The GitHub repository ishendulara/Smart-System-for-Seaweed-Cultivation-and-Harvest-Management contains a labelled image folder "data_split" with 2 categories: gracilaria, kappaphycus. Examples follow, each with its label.

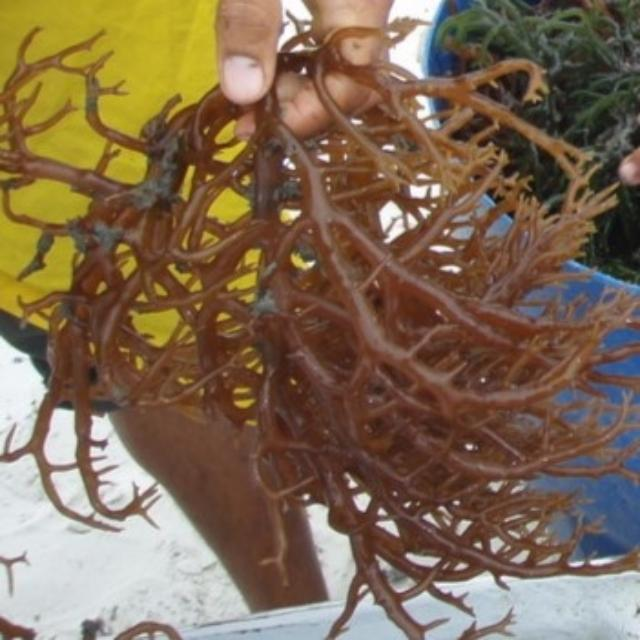
Label: kappaphycus

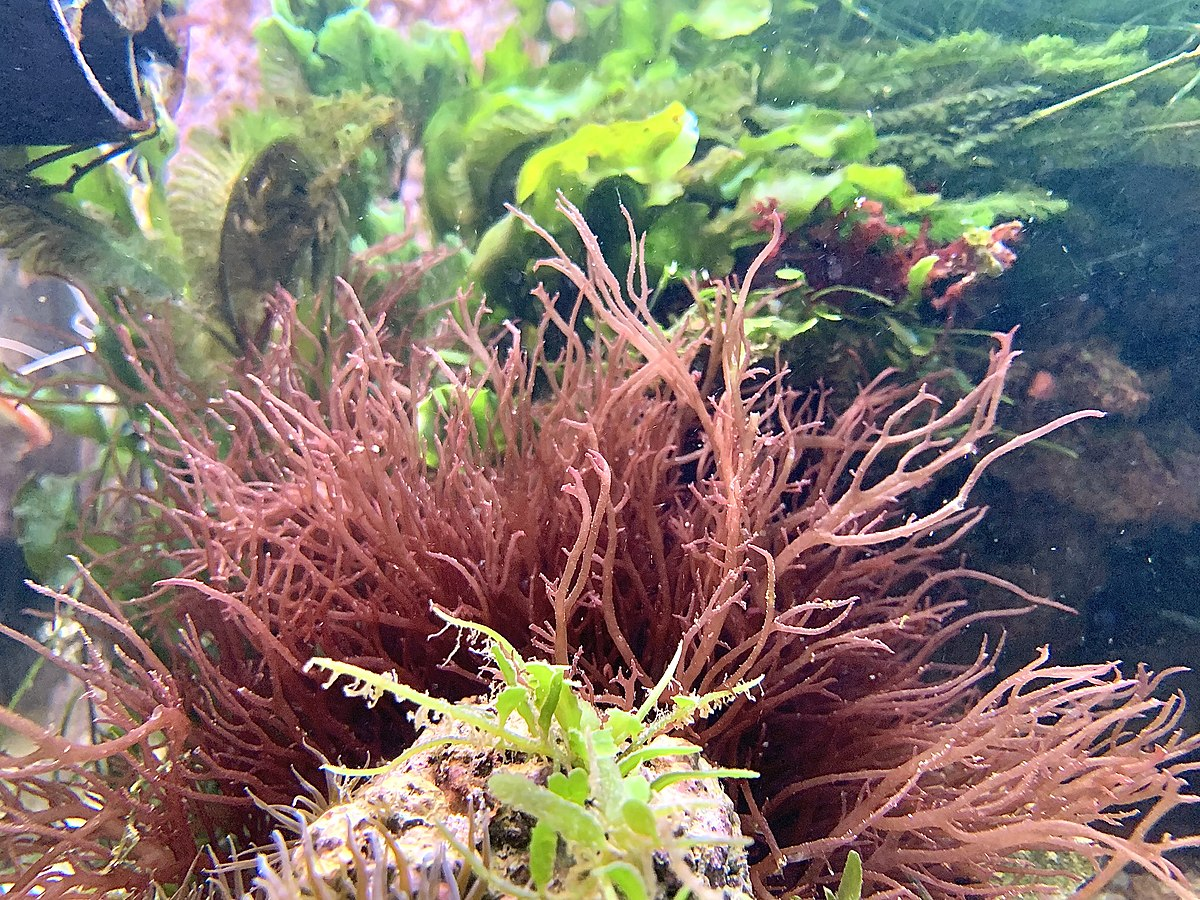
Label: gracilaria

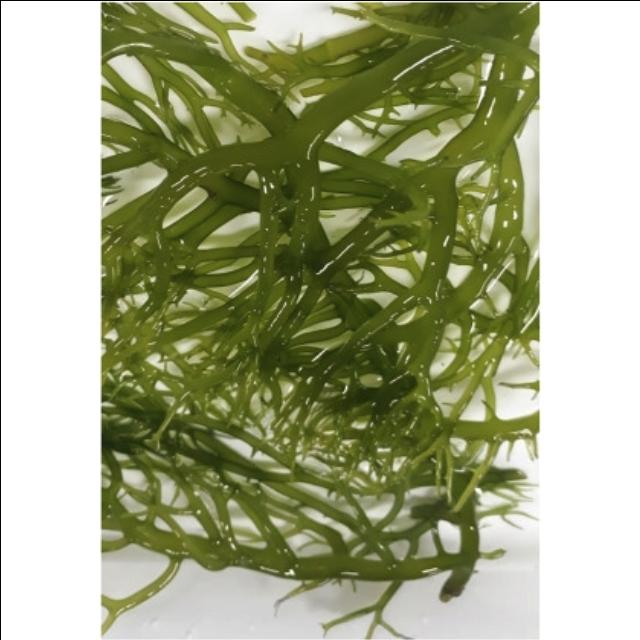
Label: kappaphycus

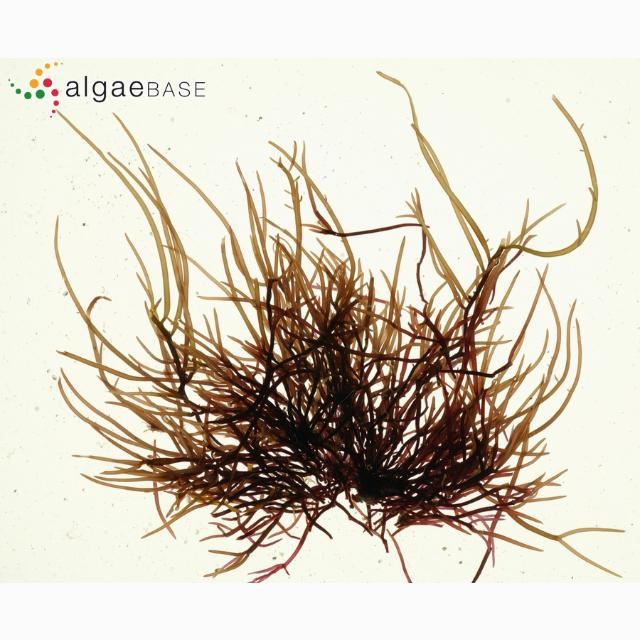
Label: gracilaria

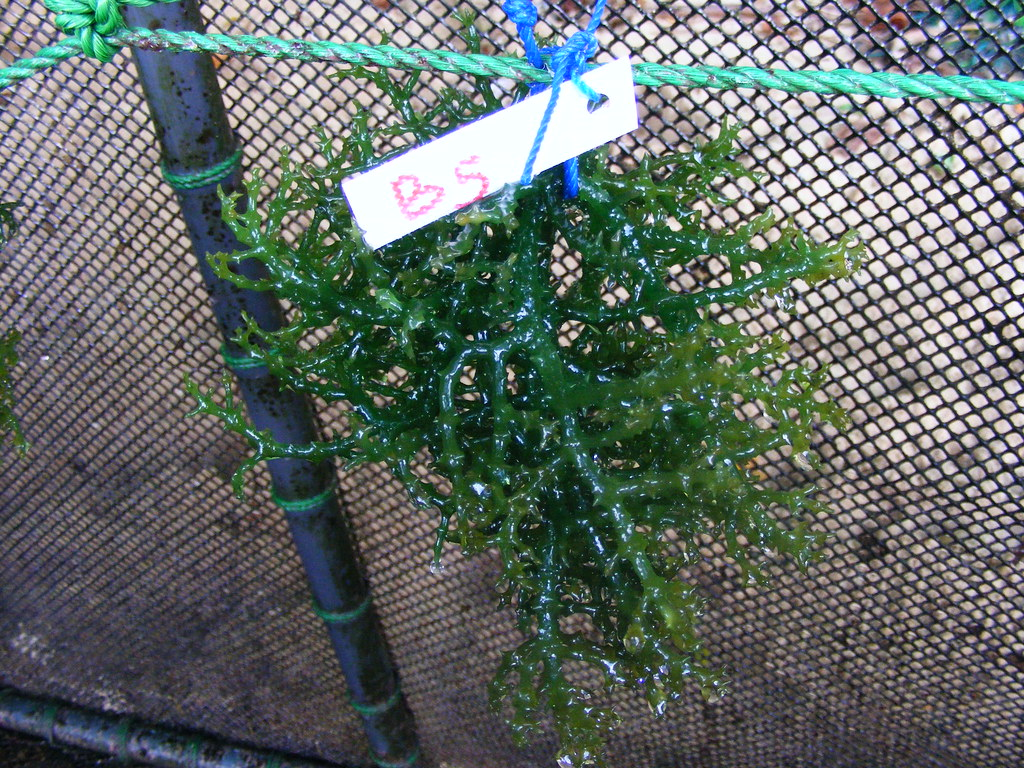
Label: kappaphycus

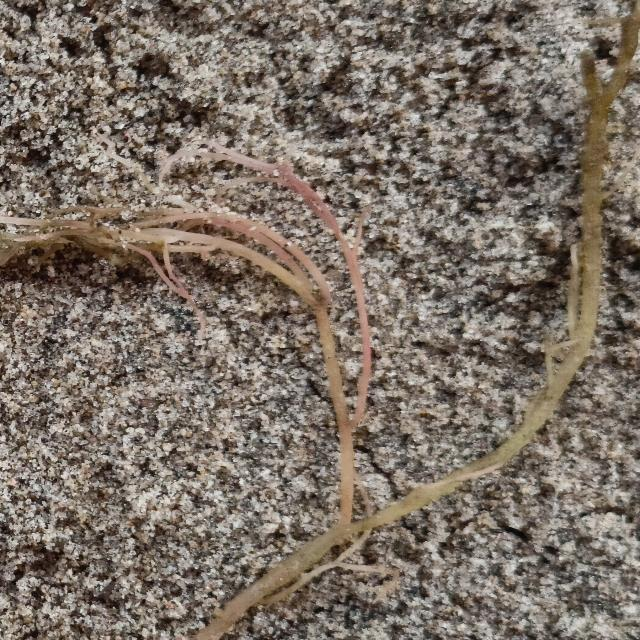
Label: gracilaria
